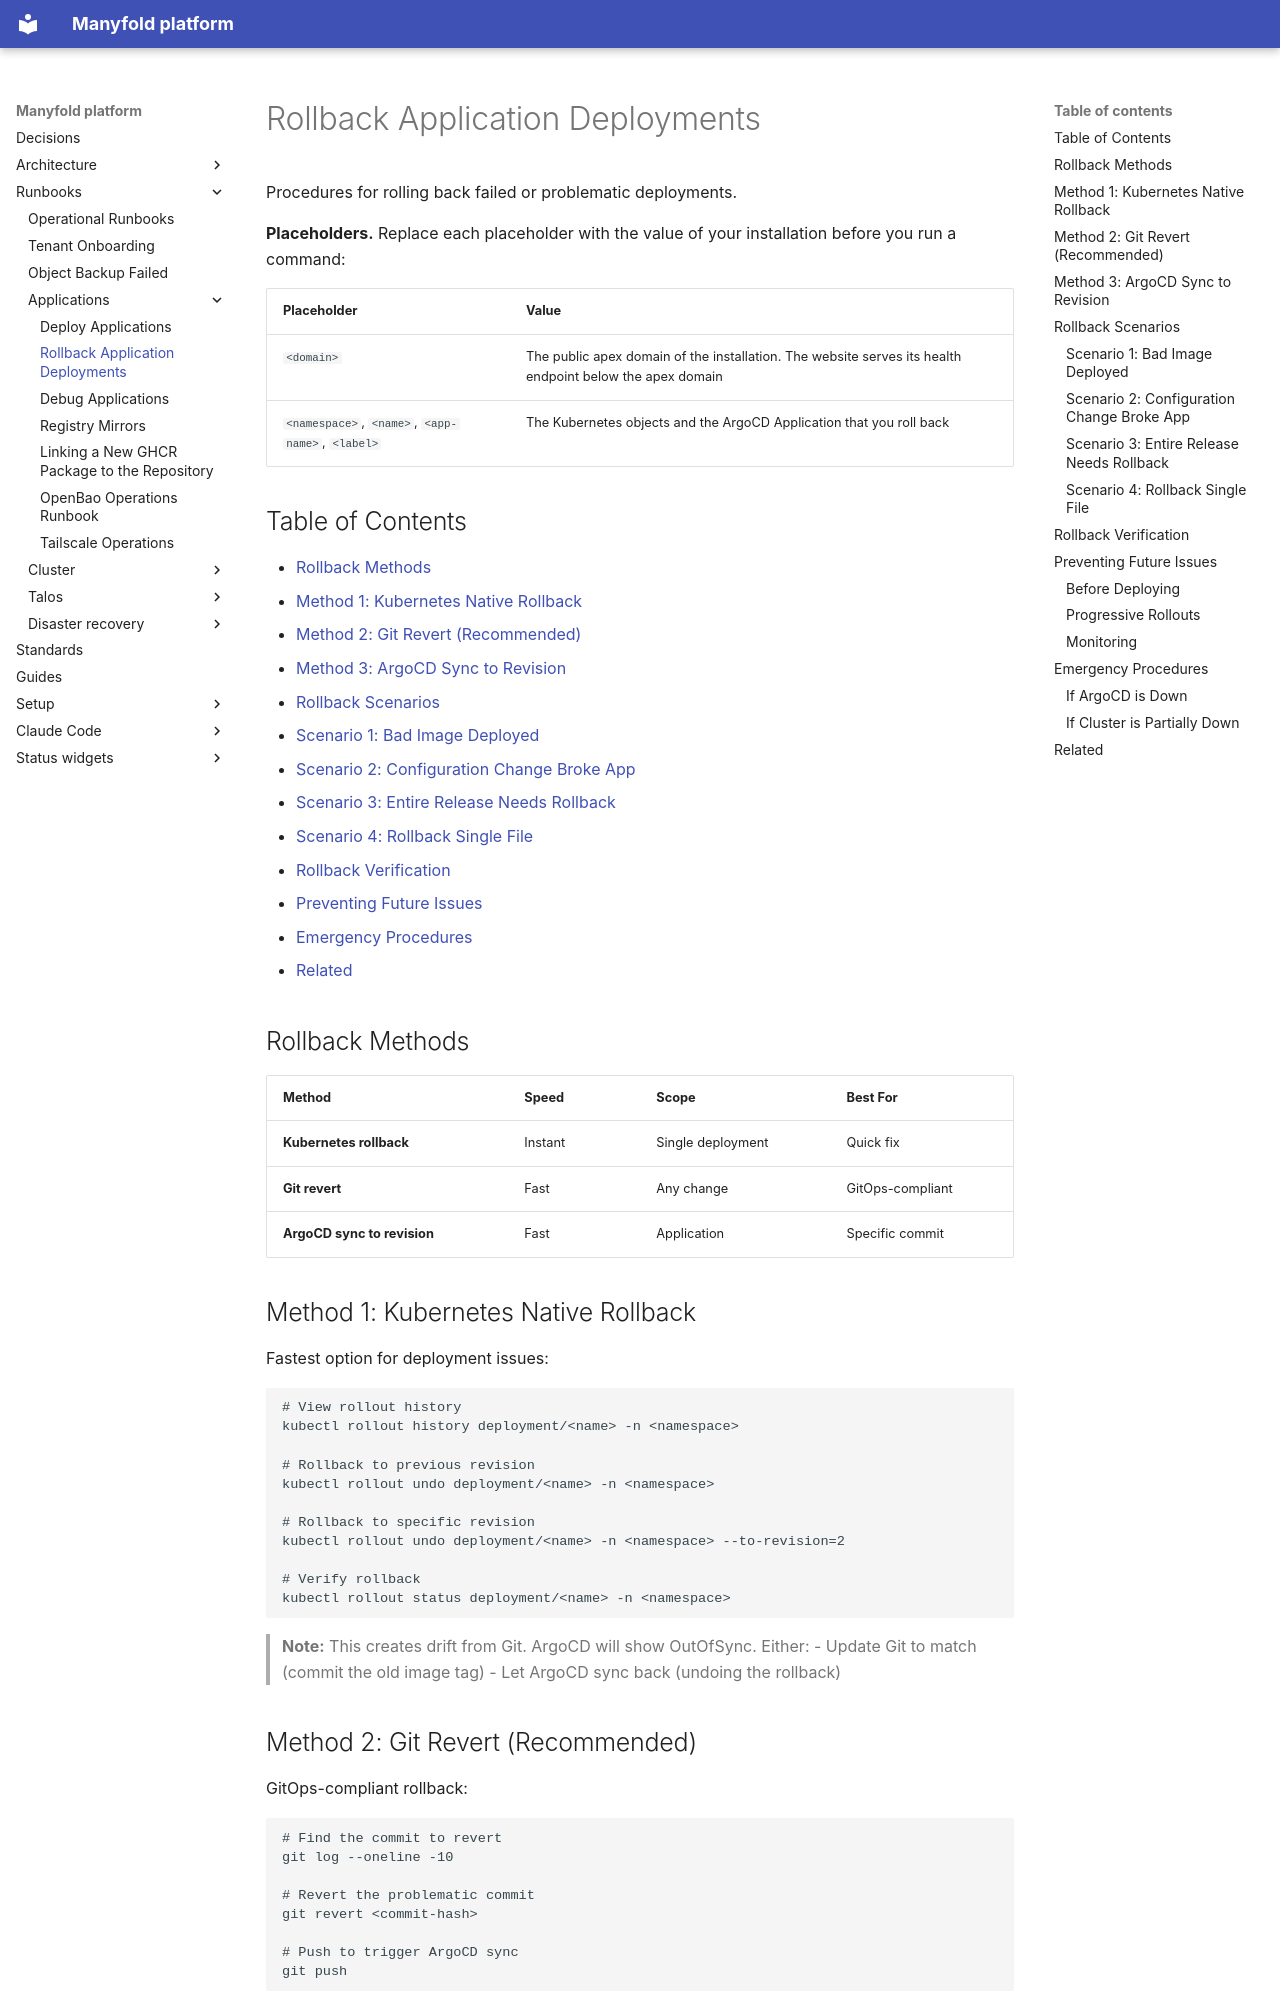

repository: manyfold-dk/manyfold-platform · page: runbooks/applications/rollback/index.html · generator: mkdocs

# Rollback Application Deployments

Procedures for rolling back failed or problematic deployments.

**Placeholders.** Replace each placeholder with the value of your installation before you run a command:

| Placeholder | Value |
|---|---|
| `<domain>` | The public apex domain of the installation. The website serves its health endpoint below the apex domain |
| `<namespace>`, `<name>`, `<app-name>`, `<label>` | The Kubernetes objects and the ArgoCD Application that you roll back |

## Table of Contents

- [Rollback Methods](#rollback-methods)
- [Method 1: Kubernetes Native Rollback](#method-1-kubernetes-native-rollback)
- [Method 2: Git Revert (Recommended)](#method-2-git-revert-recommended)
- [Method 3: ArgoCD Sync to Revision](#method-3-argocd-sync-to-revision)
- [Rollback Scenarios](#rollback-scenarios)
  - [Scenario 1: Bad Image Deployed](#scenario-1-bad-image-deployed)
  - [Scenario 2: Configuration Change Broke App](#scenario-2-configuration-change-broke-app)
  - [Scenario 3: Entire Release Needs Rollback](#scenario-3-entire-release-needs-rollback)
  - [Scenario 4: Rollback Single File](#scenario-4-rollback-single-file)
- [Rollback Verification](#rollback-verification)
- [Preventing Future Issues](#preventing-future-issues)
- [Emergency Procedures](#emergency-procedures)
- [Related](#related)

## Rollback Methods

| Method | Speed | Scope | Best For |
|--------|-------|-------|----------|
| **Kubernetes rollback** | Instant | Single deployment | Quick fix |
| **Git revert** | Fast | Any change | GitOps-compliant |
| **ArgoCD sync to revision** | Fast | Application | Specific commit |
